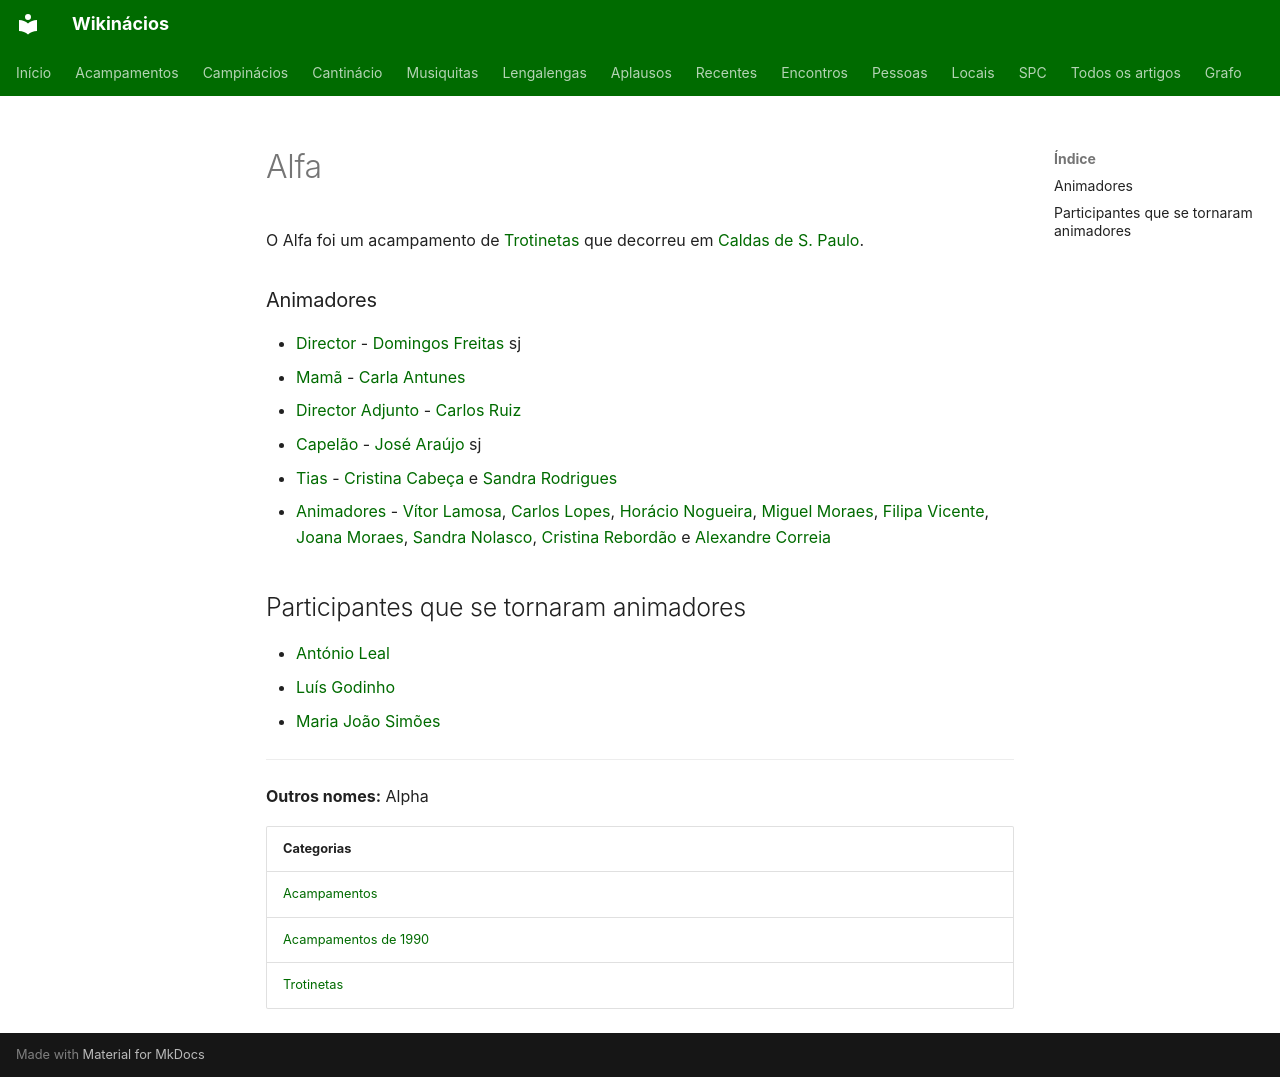

repository: neteinstein/Campinacios · page: Acampamentos/1990/Alfa.html · generator: mkdocs

# Alfa

O Alfa foi um acampamento de [Trotinetas](../../Categorias/Trotinetas.md) que decorreu em [Caldas de S. Paulo](../../Restrito/Locais%20de%20Acampamento/Caldas%20de%20S.%20Paulo%20%28Oliveira%20do%20Hospital%29.md).

### Animadores

- [Director](../../Cargos/Director.md) - [Domingos Freitas](../../Pessoas/D/Domingos%20Freitas.md) sj
- [Mamã](../../Cargos/Mam%C3%A3.md) - [Carla Antunes](../../Pessoas/C/Carla%20Antunes.md)
- [Director Adjunto](../../Cargos/Director-Adjunto.md) - [Carlos Ruiz](../../Pessoas/C/Carlos%20Ruiz.md)
- [Capelão](../../Cargos/Capel%C3%A3o.md) - [José Araújo](../../Pessoas/J/Jos%C3%A9%20Ara%C3%BAjo.md) sj
- [Tias](../../Cargos/Tio.md) - [Cristina Cabeça](../../Pessoas/C/Cristina%20Cabe%C3%A7a.md) e [Sandra Rodrigues](../../Pessoas/S/Sandra%20Rodrigues.md)
- [Animadores](../../Categorias/Animadores.md) - [Vítor Lamosa](../../Pessoas/V/V%C3%ADtor%20Lamosa.md), [Carlos Lopes](../../Pessoas/C/Carlos%20Lopes.md), [Horácio Nogueira](../../Pessoas/H/Hor%C3%A1cio%20Nogueira.md), [Miguel Moraes](../../Pessoas/M/Miguel%20Morais.md), [Filipa Vicente](../../Pessoas/F/Filipa%20Vicente.md), [Joana Moraes](../../Pessoas/J/Joana%20Moraes.md), [Sandra Nolasco](../../Pessoas/S/Sandra%20Nolasco.md), [Cristina Rebordão](../../Pessoas/C/Cristina%20Rebord%C3%A3o.md) e [Alexandre Correia](../../Pessoas/A/Alexandre%20Correia.md)

## Participantes que se tornaram animadores

- [António Leal](../../Pessoas/A/Ant%C3%B3nio%20Leal.md)
- [Luís Godinho](../../Pessoas/L/Lu%C3%ADs%20Godinho.md)
- [Maria João Simões](../../Pessoas/M/Maria%20Jo%C3%A3o%20Sim%C3%B5es.md)

---

**Outros nomes:** Alpha

| Categorias |
| --- |
| [Acampamentos](../../Categorias/Acampamentos.md) |
| [Acampamentos de 1990](../../Categorias/Acampamentos%20de%201990.md) |
| [Trotinetas](../../Categorias/Trotinetas.md) |
